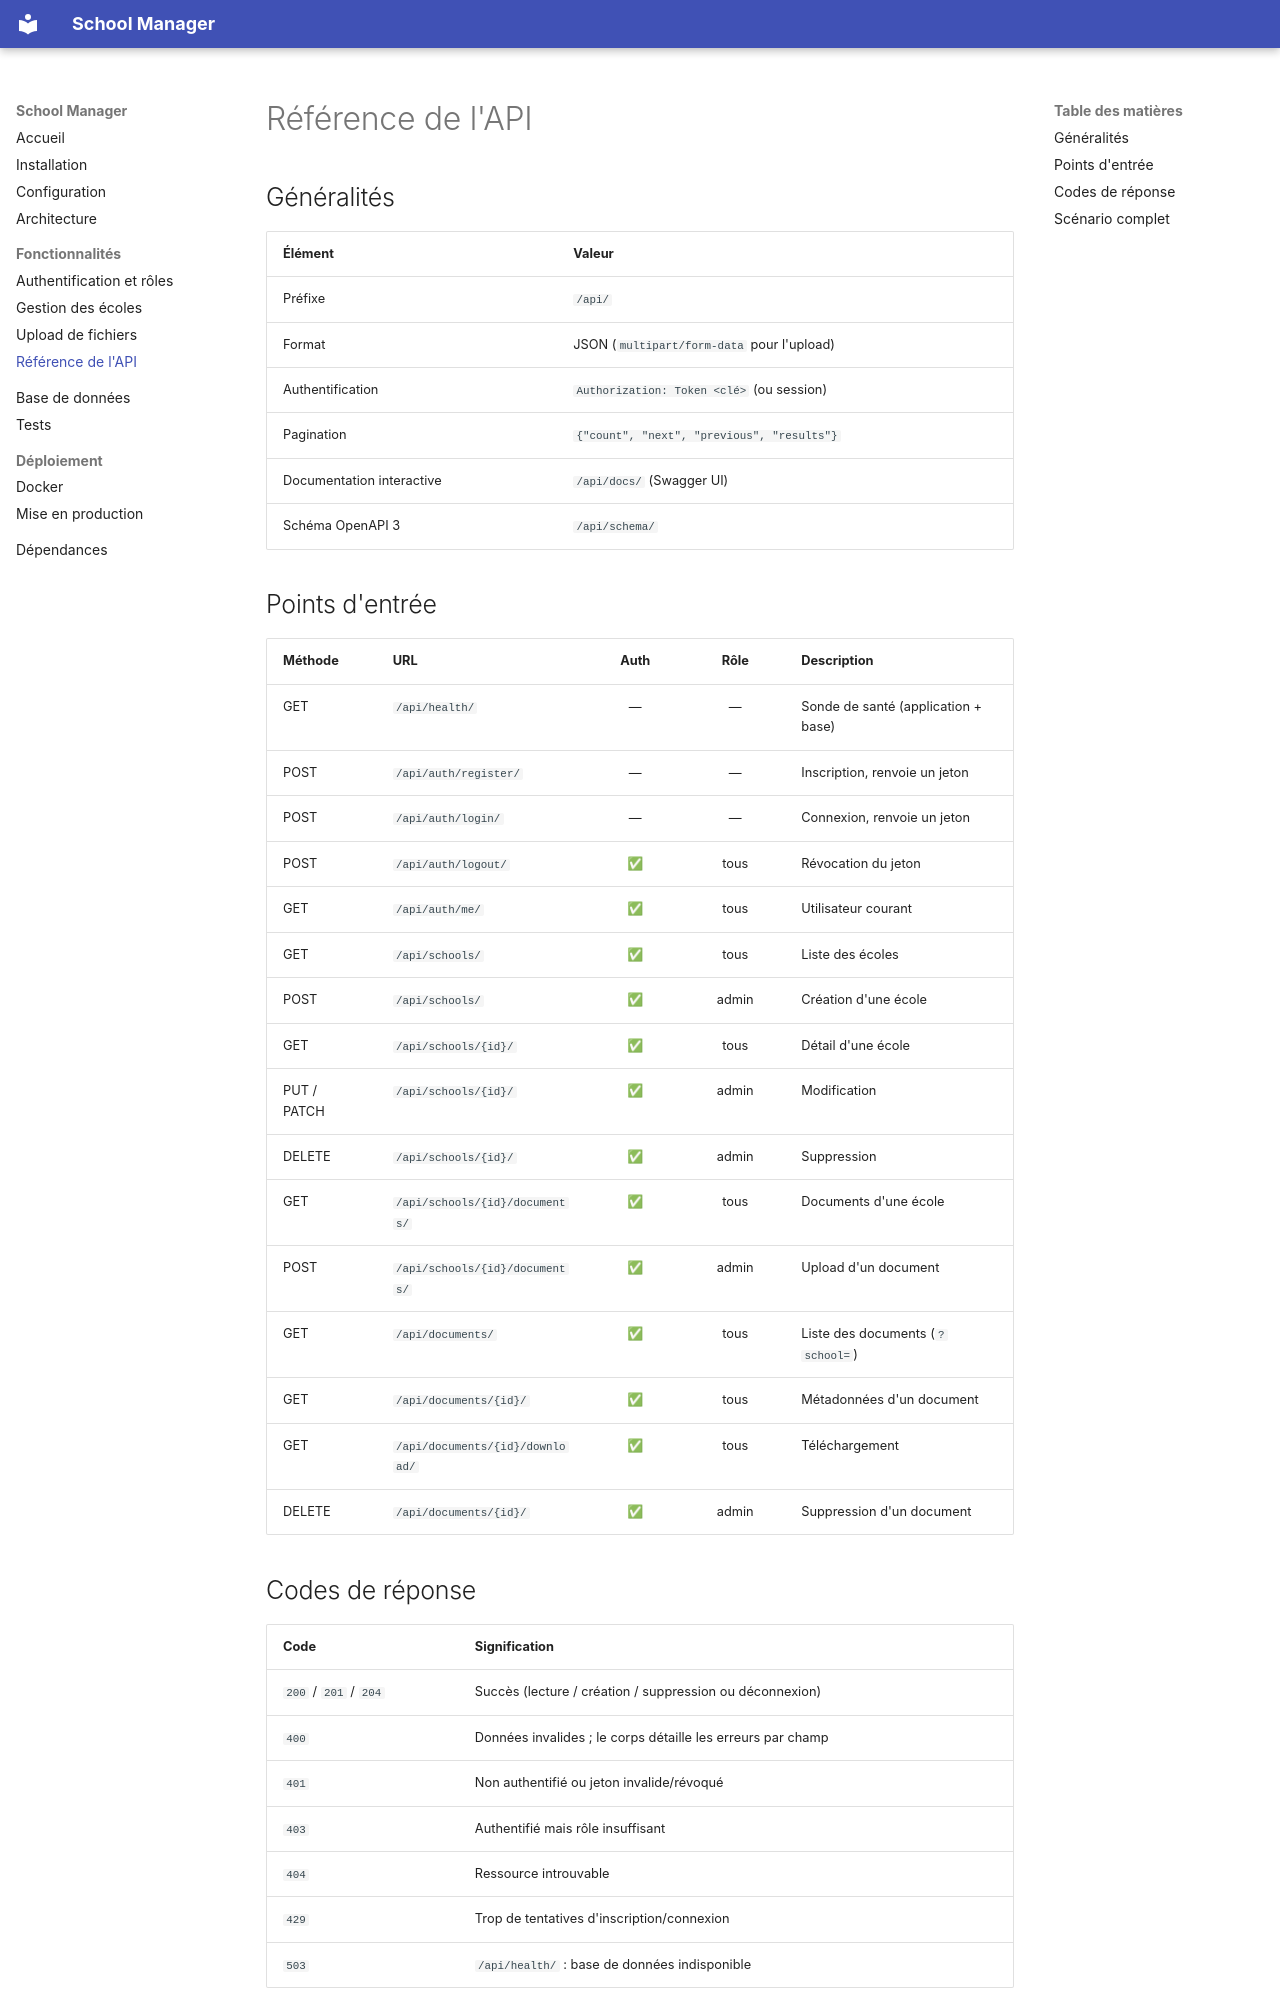

repository: ines312692/school-manager · page: fonctionnalites/api.html · generator: mkdocs

# Référence de l'API

## Généralités

| Élément | Valeur |
| --- | --- |
| Préfixe | `/api/` |
| Format | JSON (`multipart/form-data` pour l'upload) |
| Authentification | `Authorization: Token <clé>` (ou session) |
| Pagination | `{"count", "next", "previous", "results"}` |
| Documentation interactive | `/api/docs/` (Swagger UI) |
| Schéma OpenAPI 3 | `/api/schema/` |

## Points d'entrée

| Méthode | URL | Auth | Rôle | Description |
| --- | --- | :---: | :---: | --- |
| GET | `/api/health/` | — | — | Sonde de santé (application + base) |
| POST | `/api/auth/register/` | — | — | Inscription, renvoie un jeton |
| POST | `/api/auth/login/` | — | — | Connexion, renvoie un jeton |
| POST | `/api/auth/logout/` | ✅ | tous | Révocation du jeton |
| GET | `/api/auth/me/` | ✅ | tous | Utilisateur courant |
| GET | `/api/schools/` | ✅ | tous | Liste des écoles |
| POST | `/api/schools/` | ✅ | admin | Création d'une école |
| GET | `/api/schools/{id}/` | ✅ | tous | Détail d'une école |
| PUT / PATCH | `/api/schools/{id}/` | ✅ | admin | Modification |
| DELETE | `/api/schools/{id}/` | ✅ | admin | Suppression |
| GET | `/api/schools/{id}/documents/` | ✅ | tous | Documents d'une école |
| POST | `/api/schools/{id}/documents/` | ✅ | admin | Upload d'un document |
| GET | `/api/documents/` | ✅ | tous | Liste des documents (`?school=`) |
| GET | `/api/documents/{id}/` | ✅ | tous | Métadonnées d'un document |
| GET | `/api/documents/{id}/download/` | ✅ | tous | Téléchargement |
| DELETE | `/api/documents/{id}/` | ✅ | admin | Suppression d'un document |

## Codes de réponse

| Code | Signification |
| --- | --- |
| `200` / `201` / `204` | Succès (lecture / création / suppression ou déconnexion) |
| `400` | Données invalides ; le corps détaille les erreurs par champ |
| `401` | Non authentifié ou jeton invalide/révoqué |
| `403` | Authentifié mais rôle insuffisant |
| `404` | Ressource introuvable |
| `429` | Trop de tentatives d'inscription/connexion |
| `503` | `/api/health/` : base de données indisponible |

Exemple d'erreur de validation :

```json
{
  "student_count": ["Assurez-vous que cette valeur est supérieure ou égale à 0."],
  "email": ["Saisissez une adresse e-mail valide."]
}
```
